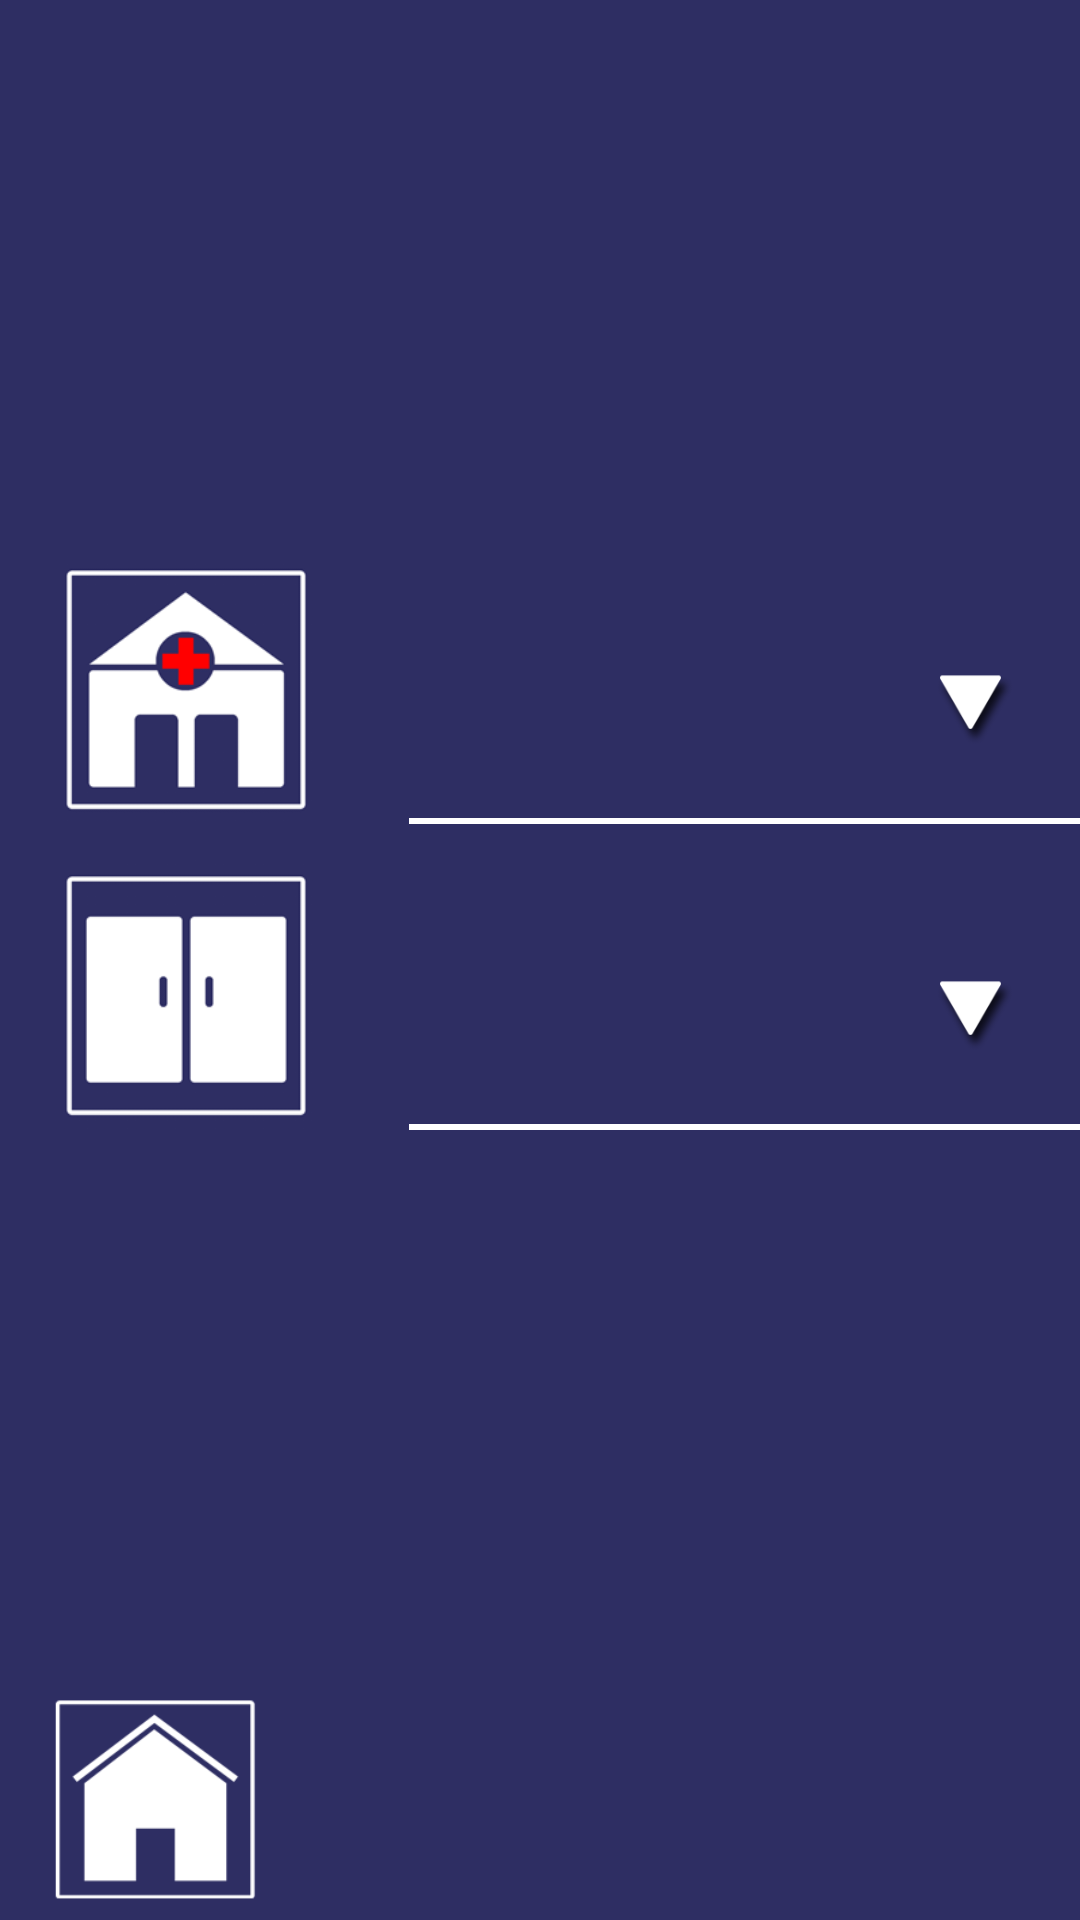

The Android layout XML behind this screen, and the referenced resources:
<!-- AndroidManifest.xml: application theme AppTheme -->
<!-- res/layout/frgm_binddev.xml -->
<?xml version="1.0" encoding="utf-8"?>
<LinearLayout xmlns:android="http://schemas.android.com/apk/res/android"
    android:layout_width="match_parent"
    android:layout_height="match_parent"
    android:orientation="vertical">

    <FrameLayout
        android:layout_width="match_parent"
        android:layout_height="match_parent"
        android:background="@color/background">


        <LinearLayout
            android:layout_width="wrap_content"
            android:layout_height="wrap_content"
            android:layout_marginLeft="@dimen/FrameMargin"
            android:layout_gravity="center"
            android:orientation="vertical">

        <LinearLayout
            android:layout_width="match_parent"
            android:layout_height="wrap_content"
            android:gravity="center"
            android:layout_marginBottom="12dp"
            android:orientation="horizontal">

            <ImageView
                android:layout_width="90dp"
                android:layout_height="90dp"
                android:layout_marginRight="30dp"
                android:src="@drawable/ico_hospital"/>


            <FrameLayout
                android:layout_width="wrap_content"
                android:layout_height="wrap_content">

                <Spinner
                    android:id="@+id/binddev_spin_devcate"
                    android:layout_width="520dp"
                    android:layout_height="90dp"
                    android:layout_marginRight="30dp"
                    android:textAlignment="center"
                    android:background="@drawable/stroke_edit"/>

                <ImageView
                    android:layout_width="40dp"
                    android:layout_height="40dp"
                    android:layout_marginTop="30dp"
                    android:layout_marginRight="20dp"
                    android:layout_gravity="right"
                    android:src="@drawable/ico_spin"/>

            </FrameLayout>

        </LinearLayout>

        <LinearLayout
            android:layout_width="match_parent"
            android:layout_height="wrap_content"
            android:gravity="center"
            android:layout_marginBottom="12dp"
            android:orientation="horizontal">

            <ImageView
                android:layout_width="90dp"
                android:layout_height="90dp"
                android:layout_marginRight="30dp"
                android:src="@drawable/ico_department"/>

            <FrameLayout
                android:layout_width="wrap_content"
                android:layout_height="wrap_content">

                <Spinner
                    android:id="@+id/binddev_spin_devname"
                    android:layout_width="520dp"
                    android:layout_height="90dp"
                    android:layout_marginRight="30dp"
                    android:textAlignment="center"
                    android:background="@drawable/stroke_edit"/>

                <ImageView
                    android:layout_width="40dp"
                    android:layout_height="40dp"
                    android:layout_marginTop="30dp"
                    android:layout_marginRight="20dp"
                    android:layout_gravity="right"
                    android:src="@drawable/ico_spin"/>

            </FrameLayout>


        </LinearLayout>

            <TextView
                android:id="@+id/binddev_tv_mac"
                android:layout_width="match_parent"
                android:layout_height="wrap_content"
                android:textSize="50dp"
                android:textStyle="bold"
                android:gravity="center"
                android:textColor="@color/uitvcolor"/>

    </LinearLayout>


        <ImageView
            android:id="@+id/binddev_img_exit"
            android:layout_width="@dimen/bottomSize"
            android:layout_height="@dimen/bottomSize"
            android:layout_gravity="bottom"
            android:layout_marginLeft="@dimen/FrameMargin"
            android:layout_marginTop="@dimen/FrameMargin"
            android:src="@drawable/ico_home" />
    </FrameLayout>


</LinearLayout>
<!-- resources referenced by this layout -->
<resources>
  <color name="background">#2e2e63</color>
  <color name="uitvcolor">#ffffff</color>
  <dimen name="FrameMargin">11dp</dimen>
  <dimen name="bottomSize">80dp</dimen>
  <!-- drawable ico_department: png bitmap (drawable, 8964 bytes) -->
  <!-- drawable ico_home: png bitmap (drawable, 8591 bytes) -->
  <!-- drawable ico_hospital: png bitmap (drawable, 17669 bytes) -->
  <!-- drawable ico_spin: png bitmap (drawable, 6697 bytes) -->
  <!-- drawable stroke_edit (drawable) -->
  <layer-list xmlns:android="http://schemas.android.com/apk/res/android">
  
  	<item
  		android:top="-5dp"
  		android:right="-5dp"
  		android:left="-5dp">
  		<shape>
  			<solid android:color="@android:color/transparent"/>
  			<stroke
  				android:width="2dp"
  				android:color="#ffffff"/>
  		</shape>
  	</item>
  
  </layer-list>
  <style name="AppTheme" parent="Theme.AppCompat.Light.DarkActionBar">
          
          <item name="colorPrimary">@color/colorPrimary</item>
          <item name="colorPrimaryDark">@color/colorPrimaryDark</item>
          <item name="colorAccent">@color/colorAccent</item>
  
          <item name="windowNoTitle">true</item>
  
          <item name="android:windowBackground">@color/background</item>
  
      </style>
  <color name="colorPrimary">#3F51B5</color>
  <color name="colorPrimaryDark">#303F9F</color>
  <color name="colorAccent">#FF4081</color>
</resources>
